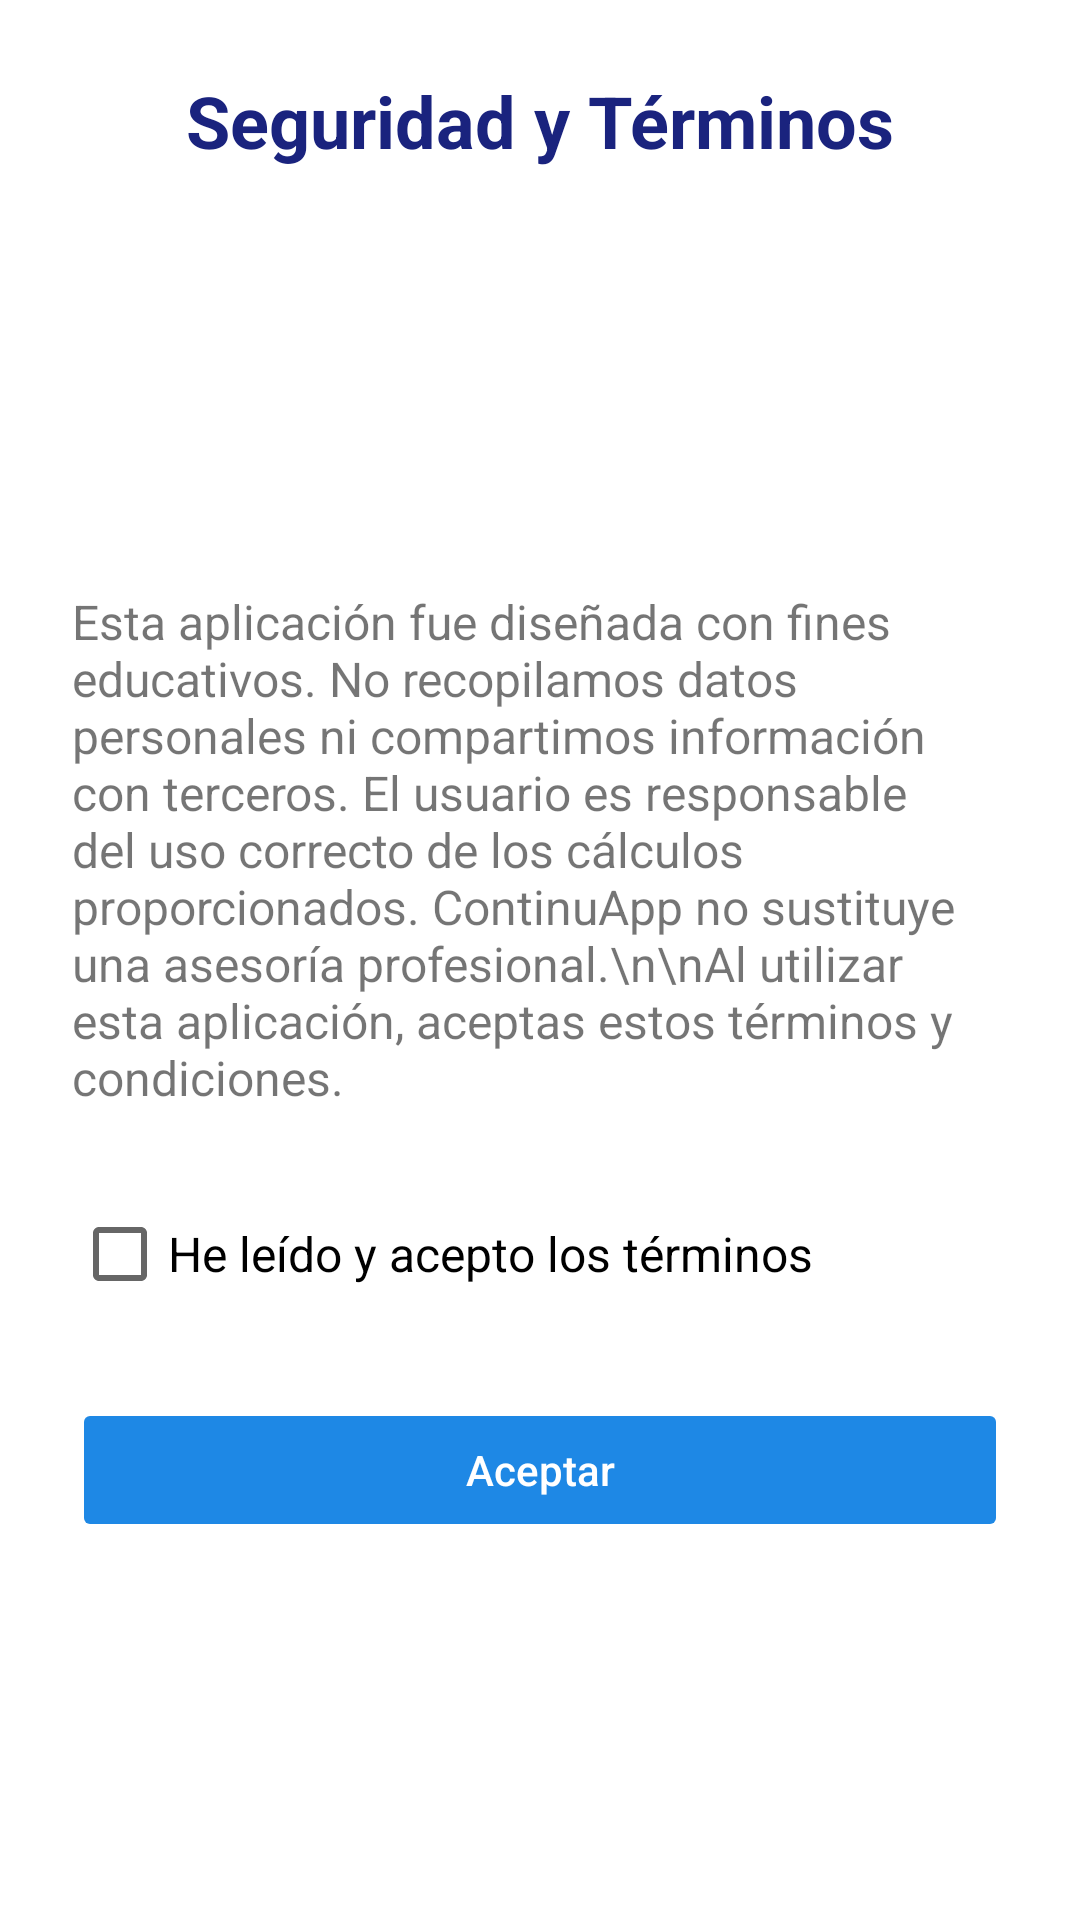

Produce the Android XML layout that renders to this screen, including the resource entries it uses.
<!-- AndroidManifest.xml: application theme Theme.ContinuiApp -->
<!-- res/layout/activity_seguridad.xml -->
<?xml version="1.0" encoding="utf-8"?>
<ScrollView
    xmlns:android="http://schemas.android.com/apk/res/android"
    android:layout_width="match_parent"
    android:layout_height="match_parent"
    android:padding="24dp"
    android:background="#FFFFFF">

    <LinearLayout
        android:layout_width="match_parent"
        android:layout_height="wrap_content"
        android:orientation="vertical">

        
        <TextView
            android:id="@+id/tvTituloSeguridad"
            android:layout_width="wrap_content"
            android:layout_height="wrap_content"
            android:text="Seguridad y Términos"
            android:textSize="24sp"
            android:textStyle="bold"
            android:textColor="#1A237E"
            android:layout_gravity="center_horizontal"
            android:layout_marginBottom="16dp" />

        
        <ImageView
            android:layout_width="100dp"
            android:layout_height="100dp"
            android:layout_gravity="center_horizontal"
            android:src="@drawable/ic_security"
            android:layout_marginBottom="24dp" />

        
        <TextView
            android:id="@+id/tvTextoLegal"
            android:layout_width="match_parent"
            android:layout_height="wrap_content"
            android:text="Esta aplicación fue diseñada con fines educativos. No recopilamos datos personales ni compartimos información con terceros. El usuario es responsable del uso correcto de los cálculos proporcionados. ContinuApp no sustituye una asesoría profesional.\n\nAl utilizar esta aplicación, aceptas estos términos y condiciones."
            android:textSize="16sp"
            android:layout_marginBottom="24dp" />

        
        <CheckBox
            android:id="@+id/cbAceptar"
            android:layout_width="wrap_content"
            android:layout_height="wrap_content"
            android:text="He leído y acepto los términos"
            android:textSize="16sp"
            android:layout_marginBottom="24dp" />

        
        <Button
            android:id="@+id/btnAceptarSeguridad"
            android:layout_width="match_parent"
            android:layout_height="wrap_content"
            android:text="Aceptar"
            android:enabled="false"
            android:backgroundTint="#1E88E5"
            android:textColor="#FFFFFF"
            android:textAllCaps="false" />

    </LinearLayout>
</ScrollView>
<!-- resources referenced by this layout -->
<resources>
  <style name="Theme.ContinuiApp" parent="Theme.MaterialComponents.DayNight.DarkActionBar">
          
          <item name="colorPrimary">@color/purple_500</item>
          <item name="colorPrimaryVariant">@color/purple_700</item>
          <item name="colorOnPrimary">@color/white</item>
          
          <item name="colorSecondary">@color/teal_200</item>
          <item name="colorSecondaryVariant">@color/teal_700</item>
          <item name="colorOnSecondary">@color/black</item>
          
          <item name="android:statusBarColor">?attr/colorPrimaryVariant</item>
          
      </style>
  <!-- not gathered from this repository: default colours our renderer supplied (Android Studio template values) -->
  <color name="purple_500">#FF6200EE</color>
  <color name="purple_700">#FF3700B3</color>
  <color name="teal_200">#FF03DAC5</color>
  <color name="teal_700">#FF018786</color>
  <color name="black">#FF000000</color>
  <color name="white">#FFFFFFFF</color>
</resources>
